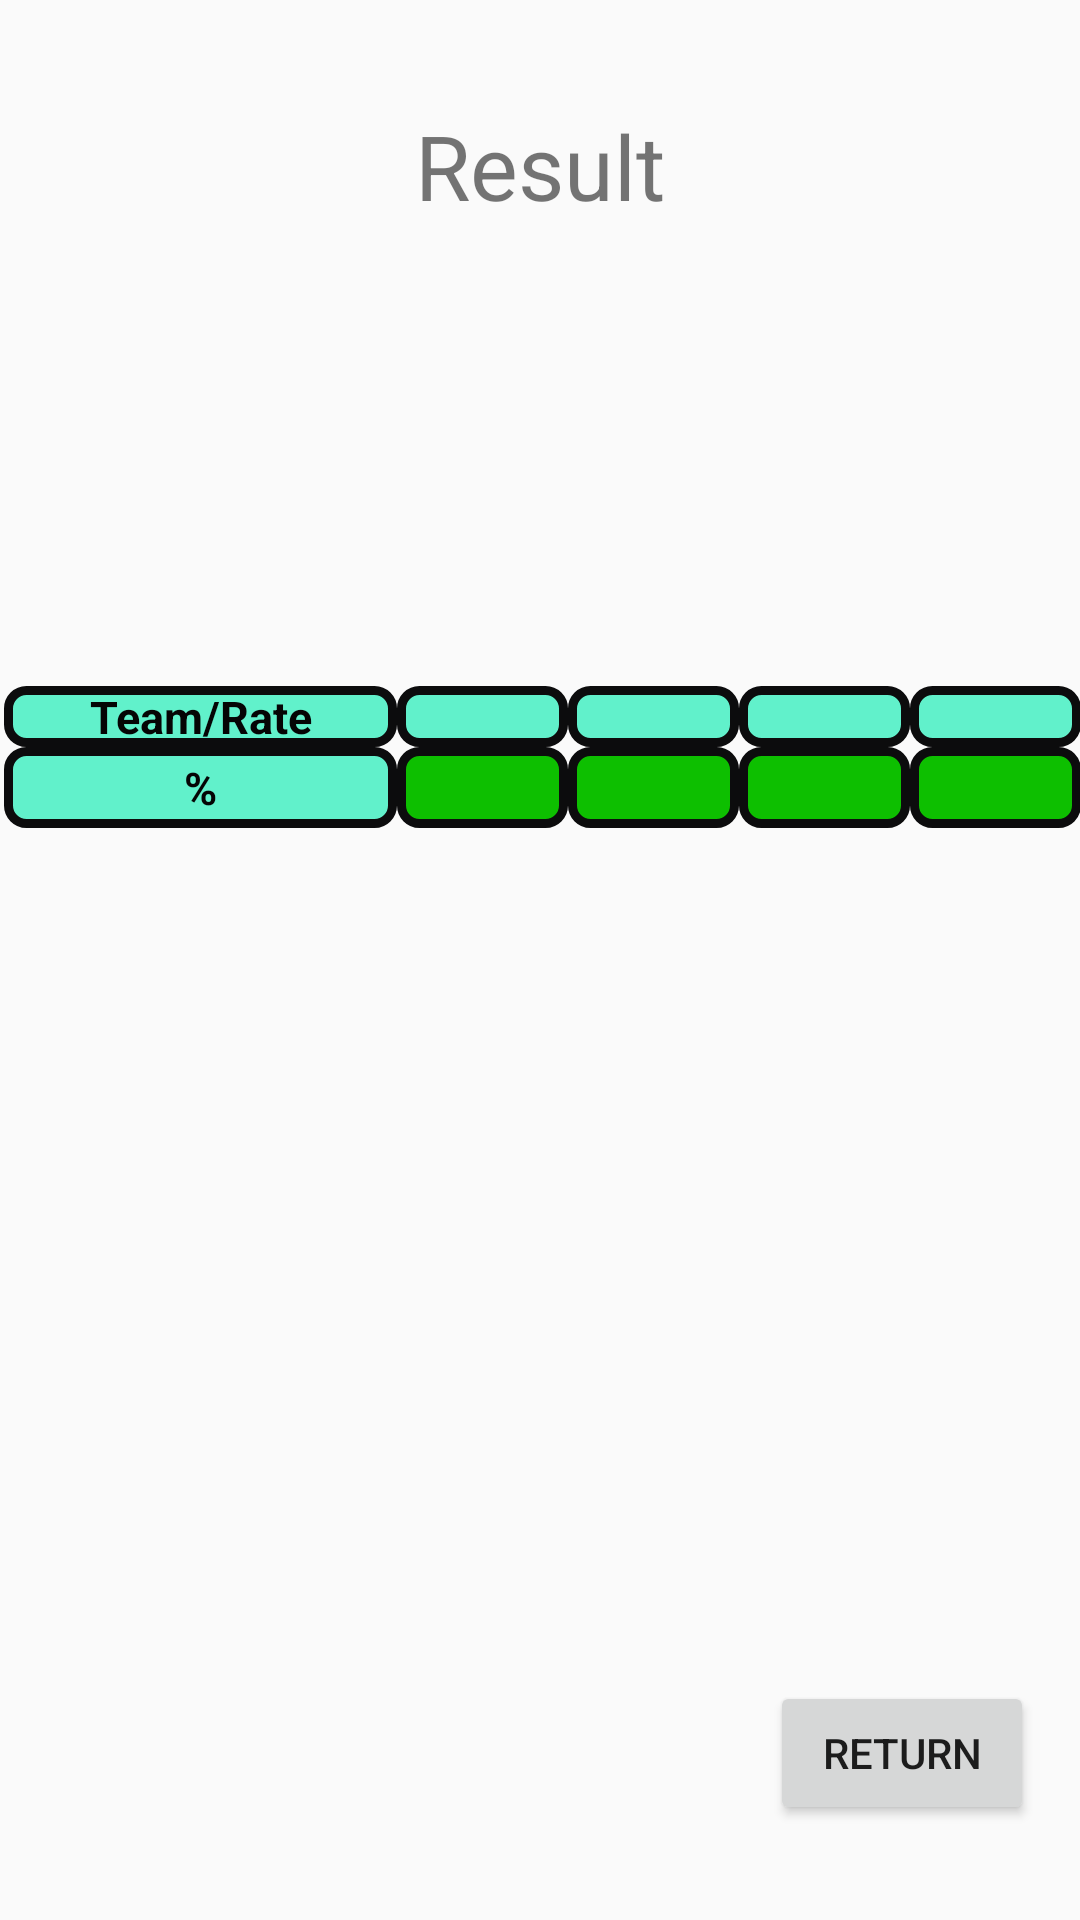

Android layout source for this screen:
<!-- AndroidManifest.xml: application theme AppTheme -->
<!-- res/layout/activity_second.xml -->
<?xml version="1.0" encoding="utf-8"?>
<android.support.constraint.ConstraintLayout xmlns:android="http://schemas.android.com/apk/res/android"
    xmlns:app="http://schemas.android.com/apk/res-auto"
    xmlns:tools="http://schemas.android.com/tools"
    android:layout_width="match_parent"
    android:layout_height="match_parent"
    tools:context=".SecondActivity">

    <TextView
        android:id="@+id/textViewResult"
        android:layout_width="wrap_content"
        android:layout_height="wrap_content"
        android:layout_marginStart="8dp"
        android:layout_marginTop="8dp"
        android:layout_marginEnd="8dp"
        android:layout_marginBottom="8dp"
        android:text="Result"
        android:textSize="30dp"
        app:layout_constraintBottom_toBottomOf="parent"
        app:layout_constraintEnd_toEndOf="parent"
        app:layout_constraintStart_toStartOf="parent"
        app:layout_constraintTop_toTopOf="parent"
        app:layout_constraintVertical_bias="0.046" />


    <TableLayout
        android:id="@+id/tableLayout"
        android:layout_width="wrap_content"
        android:layout_height="101dp"
        android:layout_marginStart="8dp"
        android:layout_marginTop="8dp"
        android:layout_marginEnd="8dp"
        android:layout_marginBottom="8dp"
        android:layout_weight="2"
        android:stretchColumns="*"
        app:layout_constraintBottom_toBottomOf="parent"
        app:layout_constraintEnd_toEndOf="parent"
        app:layout_constraintHorizontal_bias="0.466"
        app:layout_constraintStart_toStartOf="parent"
        app:layout_constraintTop_toTopOf="parent"
        app:layout_constraintVertical_bias="0.422">

        <TableRow
            android:layout_width="match_parent"
            android:layout_height="match_parent">

            <TextView
                android:id="@+id/textViewTeamRate"
                style="@style/head_style"
                android:text="Team/Rate" />

            <TextView
                android:id="@+id/textViewTeamRate1"
                style="@style/head_style"
                android:text="" />

            <TextView
                android:id="@+id/textViewTeamRate2"
                style="@style/head_style"
                android:text="" />

            <TextView
                android:id="@+id/textViewTeamRate3"
                style="@style/head_style"
                android:text="" />

            <TextView
                android:id="@+id/textViewTeamRate4"
                style="@style/head_style"
                android:text="" />
        </TableRow>

        <TableRow
            android:layout_width="match_parent"
            android:layout_height="match_parent">

            <TextView
                android:id="@+id/textViewPercentage"
                style="@style/head_style"
                android:text="%" />

            <TextView
                android:id="@+id/textViewPercentage1"
                style="@style/data_style" />

            <TextView
                android:id="@+id/textViewPercentage2"
                style="@style/data_style" />

            <TextView
                android:id="@+id/textViewPercentage3"
                style="@style/data_style" />

            <TextView
                android:id="@+id/textViewPercentage4"
                style="@style/data_style" />
        </TableRow>


        <TableRow
            android:layout_width="match_parent"
            android:layout_height="match_parent" />

        <TableRow
            android:layout_width="match_parent"
            android:layout_height="match_parent" />
    </TableLayout>

    <Button
        android:id="@+id/buttonReturn"
        android:layout_width="wrap_content"
        android:layout_height="wrap_content"
        android:layout_marginStart="8dp"
        android:layout_marginTop="8dp"
        android:layout_marginEnd="8dp"
        android:layout_marginBottom="8dp"
        android:text="Return"
        app:layout_constraintBottom_toBottomOf="parent"
        app:layout_constraintEnd_toEndOf="parent"
        app:layout_constraintHorizontal_bias="0.971"
        app:layout_constraintStart_toStartOf="parent"
        app:layout_constraintTop_toTopOf="parent"
        app:layout_constraintVertical_bias="0.959" />
</android.support.constraint.ConstraintLayout>
<!-- resources referenced by this layout -->
<resources>
  <style name="data_style">
          <item name="android:background">@drawable/data_box</item>
          <item name="android:textSize">20sp</item>
          <item name="android:textColor">#0b0b0b</item>
          <item name="android:layout_height">match_parent</item>
          <item name="android:layout_width">wrap_content</item>
          <item name="android:gravity">center</item>
  
      </style>
  <style name="head_style">
          <item name="android:background">@drawable/head_box</item>
          <item name="android:textSize">15sp</item>
          <item name="android:textColor">#050505</item>
          <item name="android:layout_height">match_parent</item>
          <item name="android:layout_width">wrap_content</item>
          <item name="android:gravity">center</item>
          <item name="android:textStyle">bold</item>
      </style>
  <style name="AppTheme" parent="Theme.AppCompat.Light.DarkActionBar">
          
          <item name="colorPrimary">@color/colorPrimary</item>
          <item name="colorPrimaryDark">@color/colorPrimaryDark</item>
          <item name="colorAccent">@color/colorAccent</item>
      </style>
  <!-- drawable data_box (drawable-v24) -->
  <?xml version="1.0" encoding="utf-8"?>
  <shape xmlns:android="http://schemas.android.com/apk/res/android">
      <solid android:color="#0dbf00"></solid>
      <stroke android:color="#0c0c0d" android:width="3dp"></stroke>
      <corners android:radius="6dp"></corners>
  </shape>
  <!-- drawable head_box (drawable-v24) -->
  <?xml version="1.0" encoding="utf-8"?>
  <shape xmlns:android="http://schemas.android.com/apk/res/android">
      <solid android:color="#61f1cb"></solid>
      <stroke android:color="#0c0c0d" android:width="3dp"></stroke>
      <corners android:radius="6dp"></corners>
  </shape>
  <color name="colorPrimary">#008577</color>
  <color name="colorPrimaryDark">#00574B</color>
  <color name="colorAccent">#D81B60</color>
</resources>
